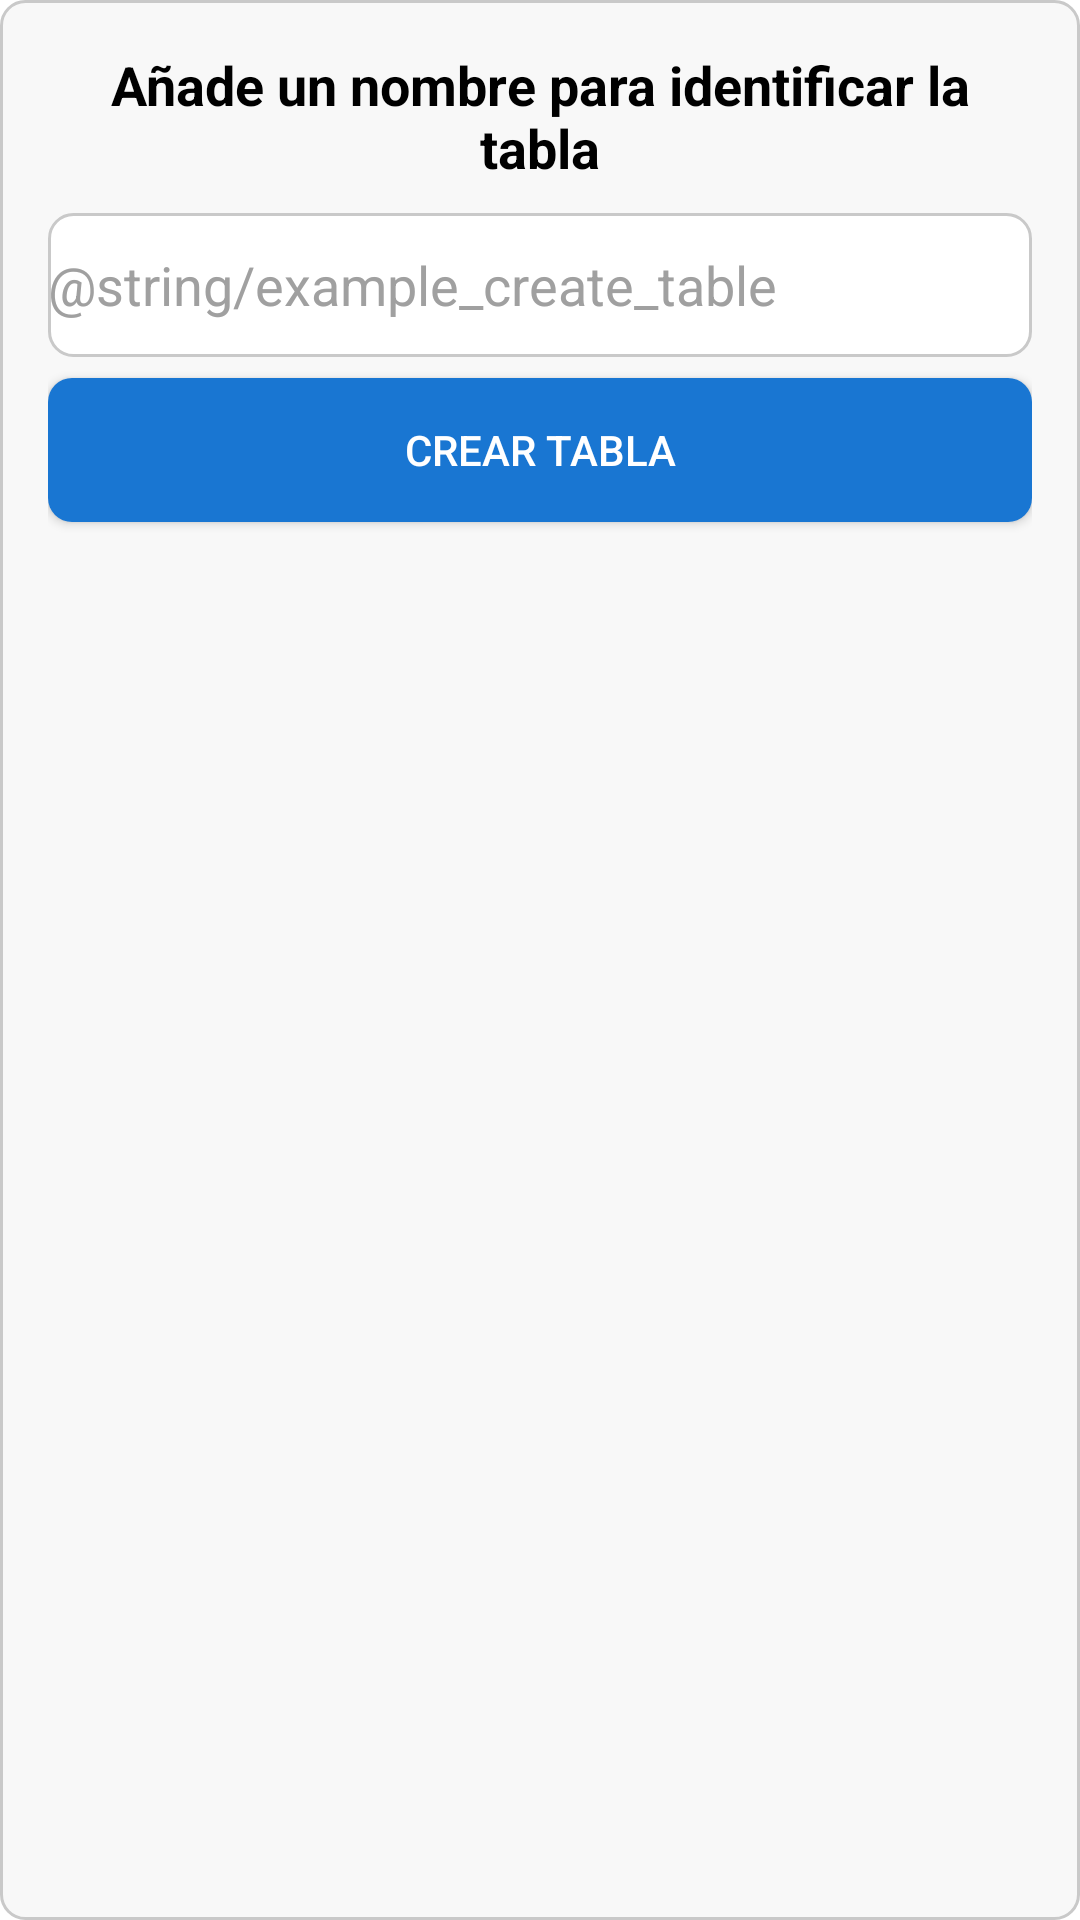

Write the Android layout XML for this screen, with the resource values it uses.
<!-- AndroidManifest.xml: application theme Theme.Pizarra -->
<!-- res/layout/create_table_view.xml -->
<?xml version="1.0" encoding="utf-8"?>
<RelativeLayout
    xmlns:android="http://schemas.android.com/apk/res/android"

    android:layout_width="match_parent"
    android:layout_height="wrap_content"
    android:background="@drawable/dialog_background"
    android:padding="16dp">

    <TextView
        android:id="@+id/textView"
        android:layout_width="match_parent"
        android:layout_height="wrap_content"
        android:text="@string/create_table_string"
        android:textColor="@android:color/black"
        android:textSize="18sp"
        android:textStyle="bold"
        android:layout_marginBottom="16dp"
        android:gravity="center"/>

    <EditText
        android:id="@+id/textName"
        android:layout_width="match_parent"
        android:layout_height="wrap_content"
        android:layout_marginTop="55dp"
        android:background="@drawable/edittext_background"
        android:hint="@string/example_create_table"
        android:minHeight="48dp"
        android:maxLength="20"
        android:textColor="@android:color/black"
        android:textColorHint="@color/light_gray"
        android:autofillHints=""
        android:inputType="text" />

    <Button
        android:id="@+id/buttomCreate"
        android:layout_width="match_parent"
        android:layout_height="wrap_content"
        android:layout_marginTop="110dp"
        android:text="@string/create_table"
        android:textColor="@android:color/white"
        android:background="@drawable/button_background"/>

</RelativeLayout>
<!-- resources referenced by this layout -->
<resources>
  <color name="light_gray">#A0A0A0</color>
  <!-- drawable button_background (drawable) -->
  <shape xmlns:android="http://schemas.android.com/apk/res/android"
      android:shape="rectangle">
  
      <solid android:color="#1976D2" />
      <corners android:radius="8dp" />
  
  </shape>
  <!-- drawable dialog_background (drawable) -->
  <shape xmlns:android="http://schemas.android.com/apk/res/android"
      android:shape="rectangle">
  
      <solid android:color="#F8F8F8" />
      <corners android:radius="8dp" />
      <stroke android:width="1dp" android:color="#C9C9C9" />
  
  </shape>
  <!-- drawable edittext_background (drawable) -->
  <shape xmlns:android="http://schemas.android.com/apk/res/android"
      android:shape="rectangle">
  
      <solid android:color="@android:color/white" />
      <corners android:radius="8dp" />
      <stroke android:width="1dp" android:color="#C9C9C9" />
  
  </shape>
  <string name="create_table">Crear tabla</string>
  <string name="create_table_string">Añade un nombre para identificar la tabla</string>
  <style name="Theme.Pizarra" parent="Theme.MaterialComponents.DayNight.DarkActionBar">
          
          <item name="colorPrimary">@color/dark_gray</item>
          <item name="colorPrimaryVariant">@color/medium_gray</item>
          <item name="colorOnPrimary">@color/black</item>
          
          <item name="colorSecondary">@color/teal_200</item>
          <item name="colorSecondaryVariant">@color/teal_700</item>
          <item name="colorOnSecondary">@color/black</item>
          
          <item name="android:statusBarColor">?attr/colorPrimaryVariant</item>
          
      </style>
  <color name="dark_gray">#202020</color>
  <color name="medium_gray">#505050</color>
  <color name="black">#000000</color>
  <color name="teal_200">#FF03DAC5</color>
  <color name="teal_700">#FF018786</color>
</resources>
